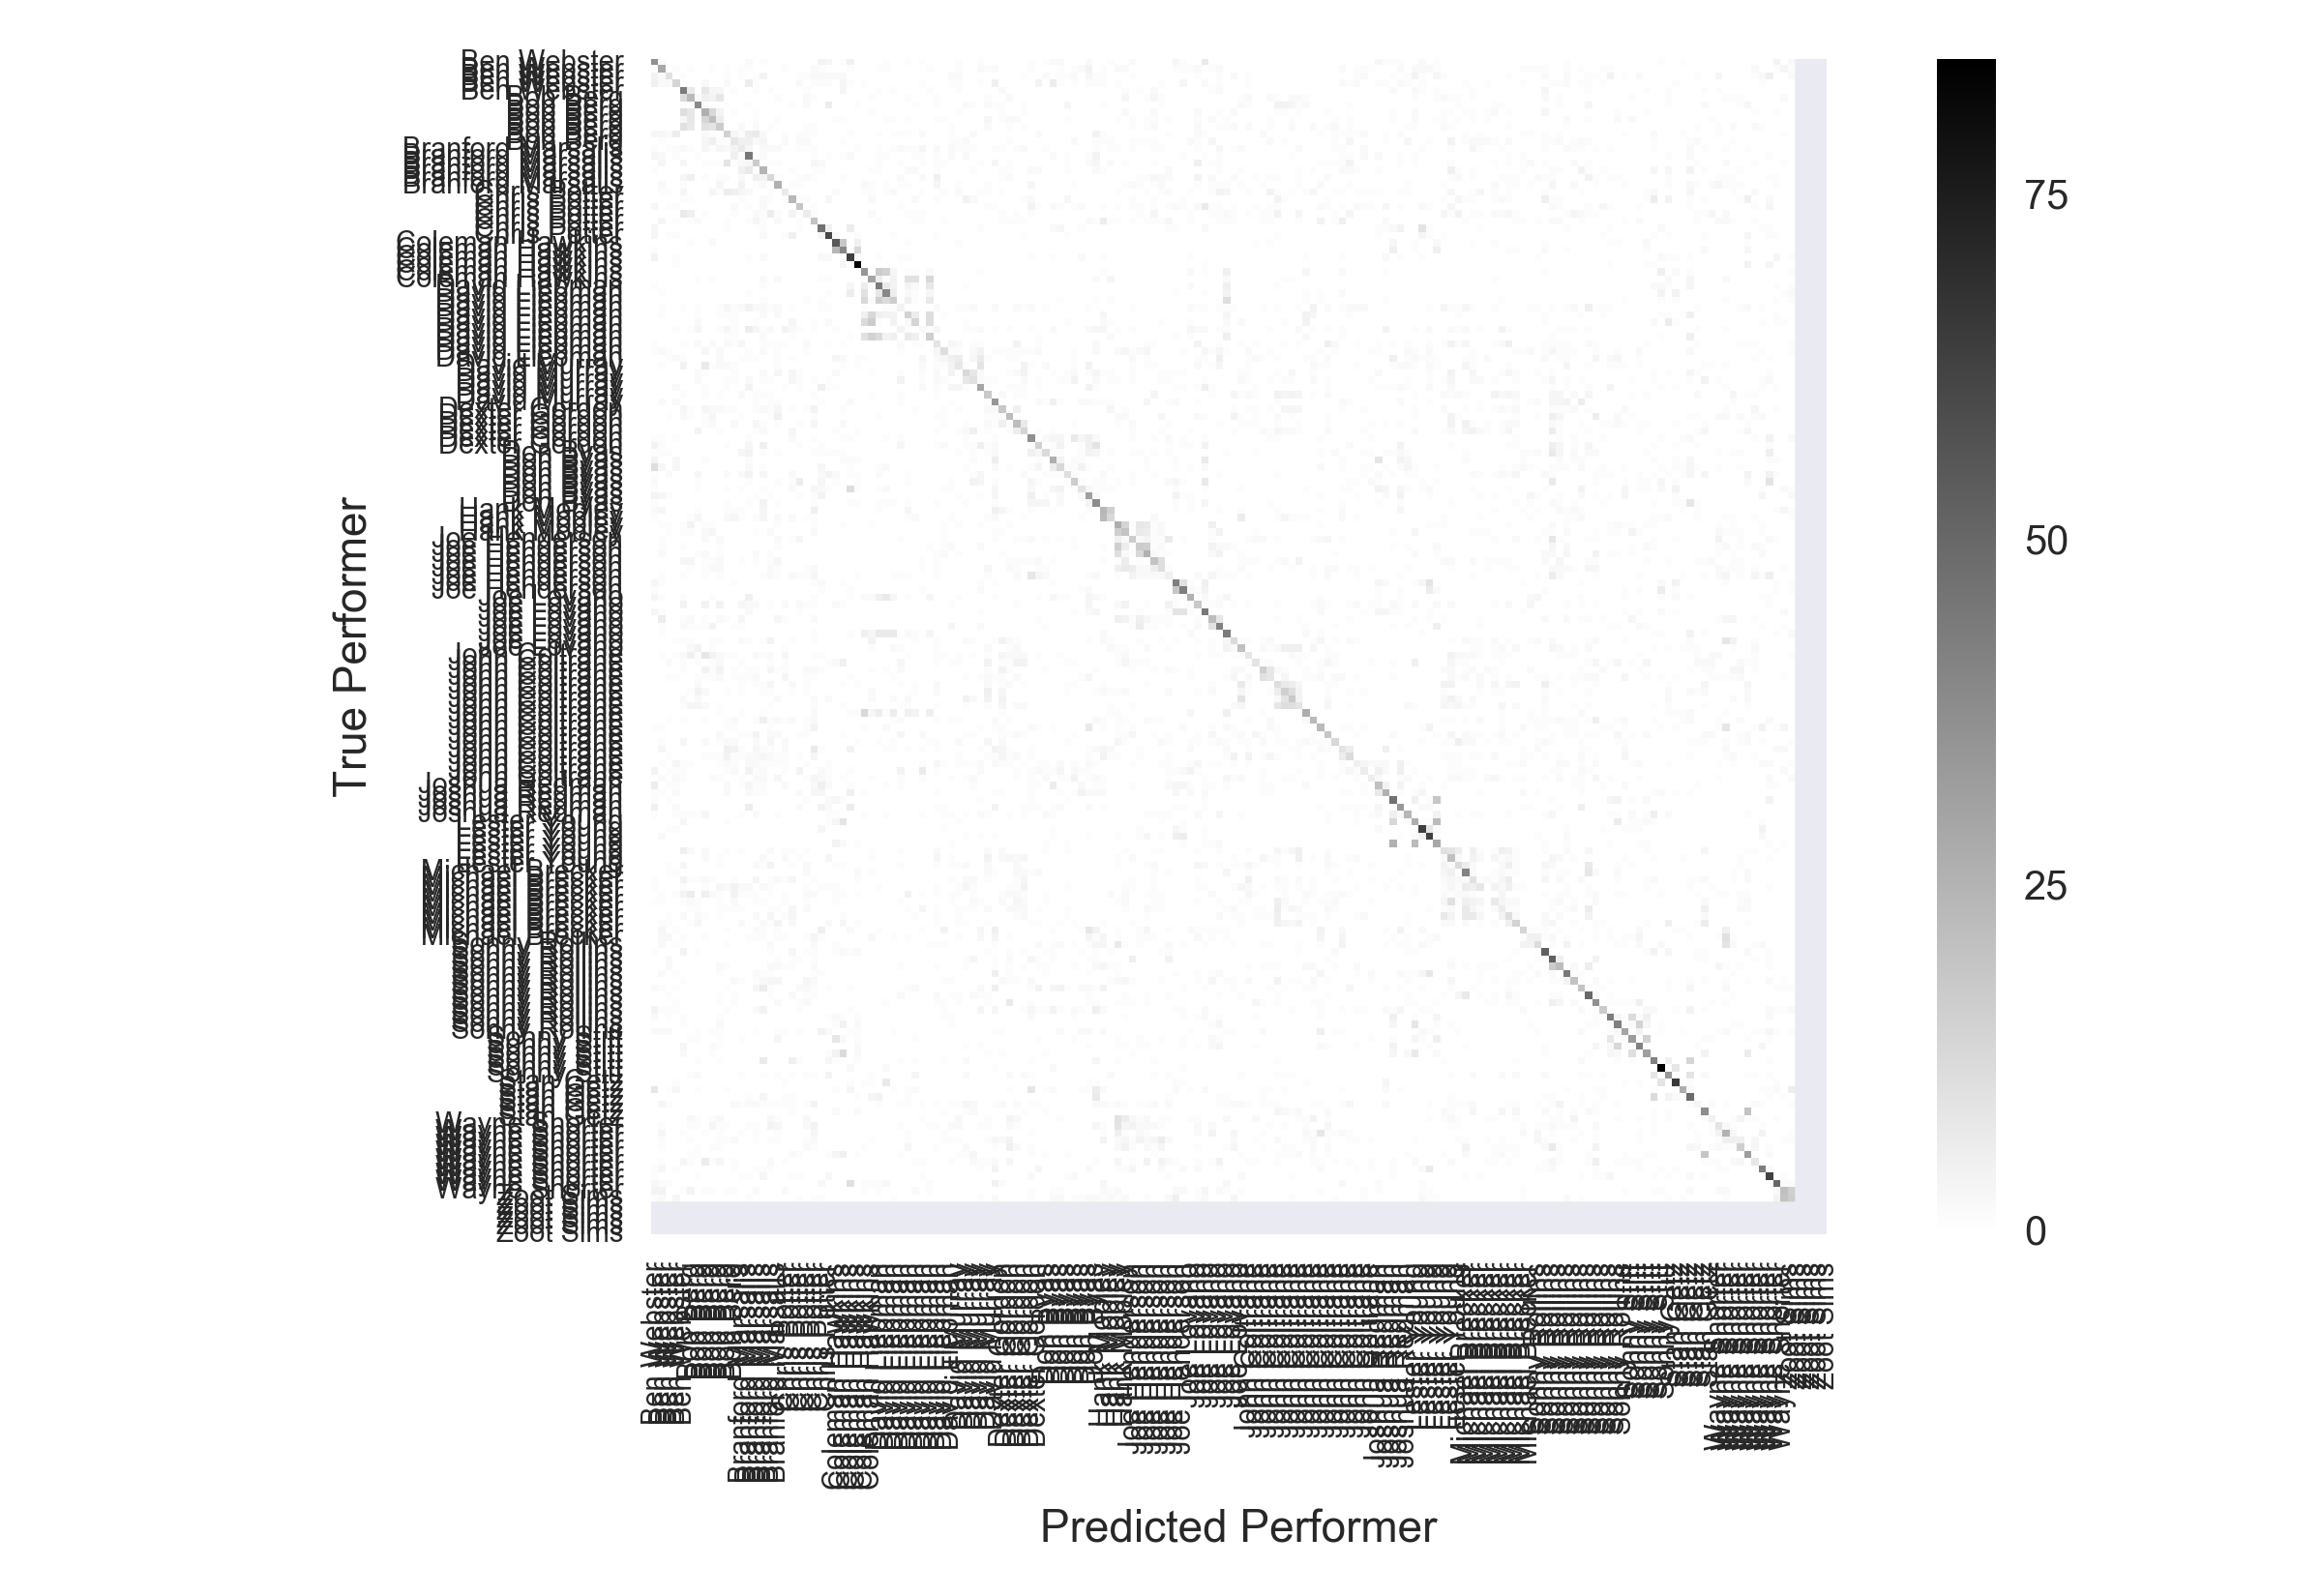

Values plotted in this chart, from the file beside it:
37.00; 2.00; 0.00; 0.00; 0.00; 0.00; 0.00; 0.00; 0.00; 0.00; 0.00; 0.00; 0.00; 2.00; 0.00; 1.00; 0.00; 0.00; 0.00; 0.00; 0.00; 0.00; 0.00; 4.00
0.00; 29.00; 0.00; 1.00; 0.00; 1.00; 0.00; 0.00; 1.00; 0.00; 1.00; 0.00; 1.00; 1.00; 0.00; 0.00; 0.00; 0.00; 1.00; 0.00; 0.00; 0.00; 2.00; 1.00
4.00; 2.00; 10.00; 0.00; 1.00; 0.00; 0.00; 0.00; 0.00; 0.00; 1.00; 0.00; 1.00; 0.00; 1.00; 4.00; 0.00; 0.00; 0.00; 0.00; 1.00; 1.00; 2.00; 2.00
5.00; 2.00; 2.00; 14.00; 0.00; 0.00; 0.00; 2.00; 0.00; 0.00; 2.00; 0.00; 0.00; 6.00; 1.00; 0.00; 0.00; 0.00; 0.00; 0.00; 2.00; 0.00; 1.00; 1.00
0.00; 0.00; 0.00; 0.00; 44.00; 7.00; 0.00; 8.00; 3.00; 3.00; 0.00; 1.00; 0.00; 0.00; 1.00; 0.00; 1.00; 0.00; 0.00; 0.00; 0.00; 1.00; 0.00; 0.00
0.00; 0.00; 0.00; 0.00; 12.00; 23.00; 2.00; 5.00; 4.00; 8.00; 0.00; 0.00; 0.00; 0.00; 0.00; 0.00; 0.00; 1.00; 0.00; 0.00; 0.00; 2.00; 1.00; 0.00
0.00; 0.00; 0.00; 0.00; 1.00; 0.00; 39.00; 1.00; 0.00; 0.00; 1.00; 0.00; 0.00; 1.00; 0.00; 0.00; 0.00; 0.00; 0.00; 1.00; 0.00; 2.00; 0.00; 0.00
0.00; 0.00; 0.00; 0.00; 11.11; 8.08; 0.00; 26.26; 13.13; 4.04; 0.00; 1.01; 0.00; 0.00; 1.01; 0.00; 0.00; 0.00; 0.00; 0.00; 0.00; 0.00; 0.00; 0.00
0.00; 0.00; 0.00; 0.00; 3.00; 8.00; 0.00; 14.00; 22.00; 6.00; 0.00; 0.00; 0.00; 0.00; 1.00; 0.00; 0.00; 1.00; 0.00; 0.00; 0.00; 0.00; 0.00; 0.00
0.00; 0.00; 0.00; 0.00; 10.00; 7.00; 0.00; 10.00; 9.00; 17.00; 0.00; 0.00; 2.00; 0.00; 2.00; 0.00; 1.00; 0.00; 0.00; 0.00; 0.00; 1.00; 1.00; 0.00
3.00; 3.00; 2.00; 6.00; 0.00; 0.00; 0.00; 2.00; 1.00; 0.00; 15.00; 3.00; 1.00; 6.00; 7.00; 2.00; 0.00; 0.00; 1.00; 0.00; 1.00; 1.00; 1.00; 0.00
0.00; 1.00; 0.00; 0.00; 0.00; 0.00; 0.00; 3.00; 5.00; 1.00; 1.00; 8.00; 5.00; 5.00; 2.00; 3.00; 0.00; 0.00; 2.00; 0.00; 2.00; 2.00; 0.00; 0.00
1.00; 0.00; 1.00; 1.00; 2.00; 1.00; 0.00; 3.00; 1.00; 3.00; 2.00; 4.00; 7.00; 3.00; 0.00; 2.00; 2.00; 2.00; 0.00; 0.00; 1.00; 1.00; 1.00; 0.00
3.00; 2.00; 0.00; 1.00; 0.00; 0.00; 1.00; 0.00; 0.00; 0.00; 0.00; 5.00; 1.00; 45.00; 0.00; 2.00; 0.00; 0.00; 0.00; 0.00; 0.00; 0.00; 1.00; 0.00
0.00; 3.00; 0.00; 0.00; 3.00; 0.00; 0.00; 1.00; 1.00; 1.00; 9.00; 1.00; 2.00; 3.00; 17.00; 0.00; 1.00; 1.00; 0.00; 0.00; 0.00; 0.00; 3.00; 2.00
1.00; 0.00; 0.00; 0.00; 0.00; 0.00; 0.00; 0.00; 0.00; 0.00; 0.00; 0.00; 5.00; 7.00; 1.00; 25.00; 0.00; 0.00; 0.00; 1.00; 0.00; 0.00; 1.00; 1.00
0.00; 0.00; 0.00; 0.00; 3.00; 5.00; 0.00; 1.00; 0.00; 1.00; 1.00; 0.00; 2.00; 0.00; 5.00; 4.00; 13.00; 1.00; 0.00; 0.00; 1.00; 2.00; 1.00; 0.00
0.00; 2.00; 0.00; 0.00; 1.00; 0.00; 0.00; 0.00; 0.00; 3.00; 0.00; 0.00; 4.00; 0.00; 1.00; 2.00; 0.00; 26.00; 0.00; 1.00; 1.00; 0.00; 0.00; 0.00
0.00; 1.00; 1.00; 0.00; 3.00; 0.00; 0.00; 0.00; 3.00; 1.00; 6.00; 5.00; 3.00; 2.00; 0.00; 0.00; 1.00; 0.00; 7.00; 0.00; 0.00; 0.00; 0.00; 0.00
0.00; 0.00; 0.00; 0.00; 1.00; 1.00; 0.00; 0.00; 0.00; 0.00; 0.00; 0.00; 1.00; 0.00; 0.00; 2.00; 1.00; 0.00; 1.00; 24.00; 1.00; 1.00; 0.00; 0.00
3.00; 0.00; 1.00; 1.00; 0.00; 0.00; 0.00; 0.00; 0.00; 0.00; 0.00; 2.00; 0.00; 1.00; 0.00; 2.00; 0.00; 0.00; 0.00; 0.00; 19.00; 0.00; 1.00; 0.00
0.00; 0.00; 0.00; 0.00; 7.00; 5.00; 0.00; 1.00; 0.00; 0.00; 0.00; 1.00; 0.00; 0.00; 2.00; 1.00; 6.00; 1.00; 0.00; 4.00; 0.00; 6.00; 1.00; 0.00
0.00; 3.00; 0.00; 1.00; 0.00; 1.00; 2.00; 0.00; 0.00; 0.00; 1.00; 0.00; 0.00; 1.00; 3.00; 1.00; 0.00; 2.00; 0.00; 0.00; 1.00; 0.00; 20.00; 0.00
3.00; 0.00; 0.00; 0.00; 0.00; 0.00; 0.00; 0.00; 0.00; 0.00; 1.00; 0.00; 0.00; 0.00; 0.00; 1.00; 0.00; 0.00; 0.00; 0.00; 1.00; 0.00; 0.00; 47.00
3.00; 0.00; 1.00; 1.00; 0.00; 0.00; 0.00; 0.00; 0.00; 0.00; 0.00; 0.00; 0.00; 0.00; 0.00; 2.00; 0.00; 0.00; 1.00; 5.00; 0.00; 0.00; 0.00; 3.00
0.00; 0.00; 0.00; 0.00; 0.00; 1.00; 0.00; 0.00; 2.00; 0.00; 0.00; 0.00; 0.00; 0.00; 0.00; 0.00; 0.00; 0.00; 0.00; 0.00; 0.00; 0.00; 0.00; 0.00
1.00; 0.00; 0.00; 0.00; 0.00; 0.00; 0.00; 0.00; 0.00; 0.00; 0.00; 0.00; 0.00; 0.00; 0.00; 0.00; 0.00; 0.00; 0.00; 0.00; 0.00; 0.00; 0.00; 0.00
4.00; 0.00; 0.00; 1.00; 0.00; 0.00; 0.00; 0.00; 0.00; 0.00; 0.00; 0.00; 0.00; 1.00; 0.00; 2.00; 0.00; 0.00; 0.00; 0.00; 0.00; 0.00; 0.00; 2.00
0.00; 0.00; 0.00; 1.00; 0.00; 0.00; 0.00; 0.00; 0.00; 0.00; 0.00; 0.00; 0.00; 0.00; 0.00; 0.00; 0.00; 0.00; 0.00; 0.00; 0.00; 0.00; 0.00; 0.00
0.00; 0.00; 0.00; 0.00; 0.00; 0.00; 0.00; 0.00; 0.00; 0.00; 0.00; 0.00; 0.00; 0.00; 0.00; 0.00; 0.00; 0.00; 0.00; 0.00; 0.00; 0.00; 0.00; 0.00
0.00; 0.00; 0.00; 0.00; 0.00; 0.00; 1.00; 0.00; 1.00; 0.00; 0.00; 0.00; 0.00; 0.00; 0.00; 2.00; 0.00; 2.00; 0.00; 0.00; 0.00; 0.00; 0.00; 1.00
1.00; 0.00; 0.00; 0.00; 0.00; 0.00; 0.00; 0.00; 0.00; 0.00; 0.00; 0.00; 0.00; 0.00; 0.00; 1.00; 0.00; 0.00; 0.00; 0.00; 0.00; 0.00; 0.00; 0.00
0.00; 1.00; 0.00; 0.00; 0.00; 0.00; 0.00; 0.00; 0.00; 0.00; 0.00; 0.00; 0.00; 1.00; 0.00; 0.00; 0.00; 0.00; 0.00; 0.00; 0.00; 0.00; 0.00; 0.00
0.00; 0.00; 0.00; 0.00; 0.00; 0.00; 0.00; 0.00; 0.00; 0.00; 0.00; 0.00; 0.00; 0.00; 0.00; 1.00; 0.00; 0.00; 0.00; 0.00; 0.00; 1.00; 0.00; 1.00
0.00; 1.00; 0.00; 0.00; 1.00; 0.00; 1.00; 0.00; 0.00; 1.00; 3.00; 1.00; 2.00; 4.00; 2.00; 2.00; 1.00; 2.00; 0.00; 1.00; 0.00; 0.00; 0.00; 1.00
0.00; 1.00; 0.00; 0.00; 0.00; 0.00; 1.00; 0.00; 0.00; 1.00; 1.00; 1.00; 0.00; 0.00; 0.00; 2.00; 0.00; 2.00; 0.00; 0.00; 0.00; 0.00; 0.00; 0.00
0.00; 0.00; 0.00; 0.00; 0.00; 0.00; 2.00; 0.00; 0.00; 0.00; 0.00; 1.00; 0.00; 0.00; 1.00; 0.00; 0.00; 0.00; 0.00; 3.00; 0.00; 0.00; 1.00; 0.00
0.00; 0.00; 0.00; 1.00; 0.00; 1.00; 3.00; 0.00; 0.00; 1.00; 3.00; 1.00; 0.00; 6.00; 3.00; 1.00; 2.00; 0.00; 4.00; 2.00; 1.00; 0.00; 1.00; 0.00
0.00; 0.00; 0.00; 0.00; 0.00; 0.00; 0.00; 0.00; 0.00; 0.00; 1.00; 1.00; 0.00; 0.00; 0.00; 2.00; 0.00; 0.00; 0.00; 1.00; 0.00; 0.00; 0.00; 0.00
1.00; 0.00; 0.00; 0.00; 1.00; 0.00; 2.00; 0.00; 2.00; 0.00; 2.00; 1.00; 3.00; 0.00; 0.00; 1.00; 1.00; 1.00; 1.00; 0.00; 0.00; 2.00; 0.00; 0.00
1.00; 2.00; 1.00; 0.00; 0.00; 0.00; 0.00; 3.00; 0.00; 2.00; 0.00; 0.00; 0.00; 1.00; 0.00; 2.00; 0.00; 1.00; 0.00; 0.00; 0.00; 1.00; 0.00; 0.00
0.00; 0.00; 1.00; 2.00; 1.00; 0.00; 0.00; 0.00; 0.00; 2.00; 0.00; 0.00; 1.00; 1.00; 1.00; 0.00; 0.00; 1.00; 0.00; 1.00; 0.00; 0.00; 0.00; 0.00
0.00; 1.01; 0.00; 0.00; 4.04; 0.00; 0.00; 7.07; 1.01; 2.02; 2.02; 1.01; 0.00; 0.00; 0.00; 0.00; 0.00; 1.01; 0.00; 0.00; 0.00; 0.00; 0.00; 0.00
0.00; 0.00; 0.00; 0.00; 0.00; 0.00; 2.00; 1.00; 0.00; 0.00; 0.00; 1.00; 0.00; 0.00; 0.00; 2.00; 0.00; 3.00; 0.00; 3.00; 1.00; 0.00; 0.00; 0.00
0.00; 0.00; 0.00; 0.00; 0.00; 0.00; 2.00; 0.00; 0.00; 0.00; 1.00; 1.00; 0.00; 2.00; 0.00; 1.00; 1.00; 0.00; 0.00; 3.00; 1.00; 0.00; 1.00; 0.00
0.00; 0.00; 0.00; 2.00; 0.00; 0.00; 0.00; 1.00; 0.00; 0.00; 1.00; 0.00; 0.00; 4.00; 0.00; 0.00; 0.00; 0.00; 1.00; 0.00; 1.00; 0.00; 0.00; 5.00
0.00; 0.00; 0.00; 0.00; 1.00; 0.00; 0.00; 1.00; 0.00; 1.00; 0.00; 0.00; 2.00; 0.00; 1.00; 1.00; 1.00; 0.00; 0.00; 0.00; 0.00; 0.00; 1.00; 0.00
0.00; 2.00; 0.00; 2.00; 0.00; 0.00; 0.00; 0.00; 0.00; 0.00; 0.00; 0.00; 0.00; 0.00; 1.00; 0.00; 1.00; 1.00; 0.00; 0.00; 0.00; 0.00; 0.00; 1.00
0.00; 0.00; 0.00; 0.00; 3.00; 1.00; 0.00; 3.00; 2.00; 2.00; 1.00; 1.00; 0.00; 0.00; 1.00; 2.00; 1.00; 3.00; 0.00; 1.00; 0.00; 1.00; 4.00; 0.00
0.00; 0.00; 1.00; 0.00; 2.00; 1.00; 0.00; 1.00; 3.00; 0.00; 0.00; 0.00; 1.00; 0.00; 0.00; 0.00; 1.00; 5.00; 0.00; 0.00; 0.00; 0.00; 1.00; 0.00
0.00; 0.00; 0.00; 0.00; 0.00; 0.00; 0.00; 1.00; 2.00; 0.00; 0.00; 2.00; 0.00; 0.00; 3.00; 1.00; 0.00; 1.00; 0.00; 0.00; 1.00; 0.00; 3.00; 0.00
0.00; 0.00; 0.00; 0.00; 0.00; 0.00; 4.00; 0.00; 0.00; 1.00; 0.00; 0.00; 0.00; 0.00; 1.00; 2.00; 0.00; 0.00; 0.00; 3.00; 0.00; 0.00; 0.00; 0.00
1.00; 1.00; 0.00; 1.00; 0.00; 0.00; 0.00; 0.00; 0.00; 0.00; 0.00; 0.00; 0.00; 1.00; 0.00; 0.00; 0.00; 0.00; 0.00; 2.00; 0.00; 0.00; 1.00; 0.00
4.00; 1.00; 0.00; 0.00; 0.00; 0.00; 0.00; 0.00; 0.00; 0.00; 1.00; 0.00; 0.00; 3.00; 0.00; 5.00; 0.00; 0.00; 0.00; 0.00; 1.00; 0.00; 0.00; 1.00
1.01; 1.01; 1.01; 0.00; 0.00; 0.00; 0.00; 0.00; 0.00; 0.00; 0.00; 0.00; 3.03; 4.04; 0.00; 1.01; 0.00; 1.01; 0.00; 0.00; 0.00; 0.00; 1.01; 1.01
4.29; 0.00; 0.00; 2.86; 0.00; 0.00; 0.00; 1.43; 0.00; 0.00; 0.00; 0.00; 0.00; 1.43; 0.00; 0.00; 0.00; 0.00; 0.00; 0.00; 0.00; 0.00; 0.00; 0.00
11.00; 3.00; 0.00; 3.00; 0.00; 0.00; 0.00; 0.00; 0.00; 0.00; 0.00; 0.00; 0.00; 2.00; 0.00; 1.00; 0.00; 0.00; 0.00; 0.00; 0.00; 0.00; 0.00; 3.00
1.00; 0.00; 2.00; 0.00; 0.00; 0.00; 3.00; 0.00; 0.00; 0.00; 2.00; 0.00; 2.00; 4.00; 0.00; 3.00; 0.00; 0.00; 0.00; 2.00; 0.00; 0.00; 0.00; 2.00
2.00; 0.00; 0.00; 0.00; 0.00; 0.00; 1.00; 0.00; 0.00; 0.00; 0.00; 0.00; 0.00; 1.00; 0.00; 0.00; 0.00; 1.00; 0.00; 1.00; 6.00; 0.00; 0.00; 3.00
1.00; 0.00; 0.00; 0.00; 0.00; 0.00; 1.00; 0.00; 0.00; 0.00; 1.00; 0.00; 1.00; 0.00; 0.00; 1.00; 0.00; 0.00; 0.00; 2.00; 0.00; 0.00; 3.00; 2.00
4.00; 3.00; 1.00; 0.00; 0.00; 0.00; 0.00; 0.00; 0.00; 0.00; 0.00; 0.00; 0.00; 0.00; 1.00; 0.00; 1.00; 0.00; 0.00; 0.00; 1.00; 0.00; 1.00; 4.00
... 97 more rows
